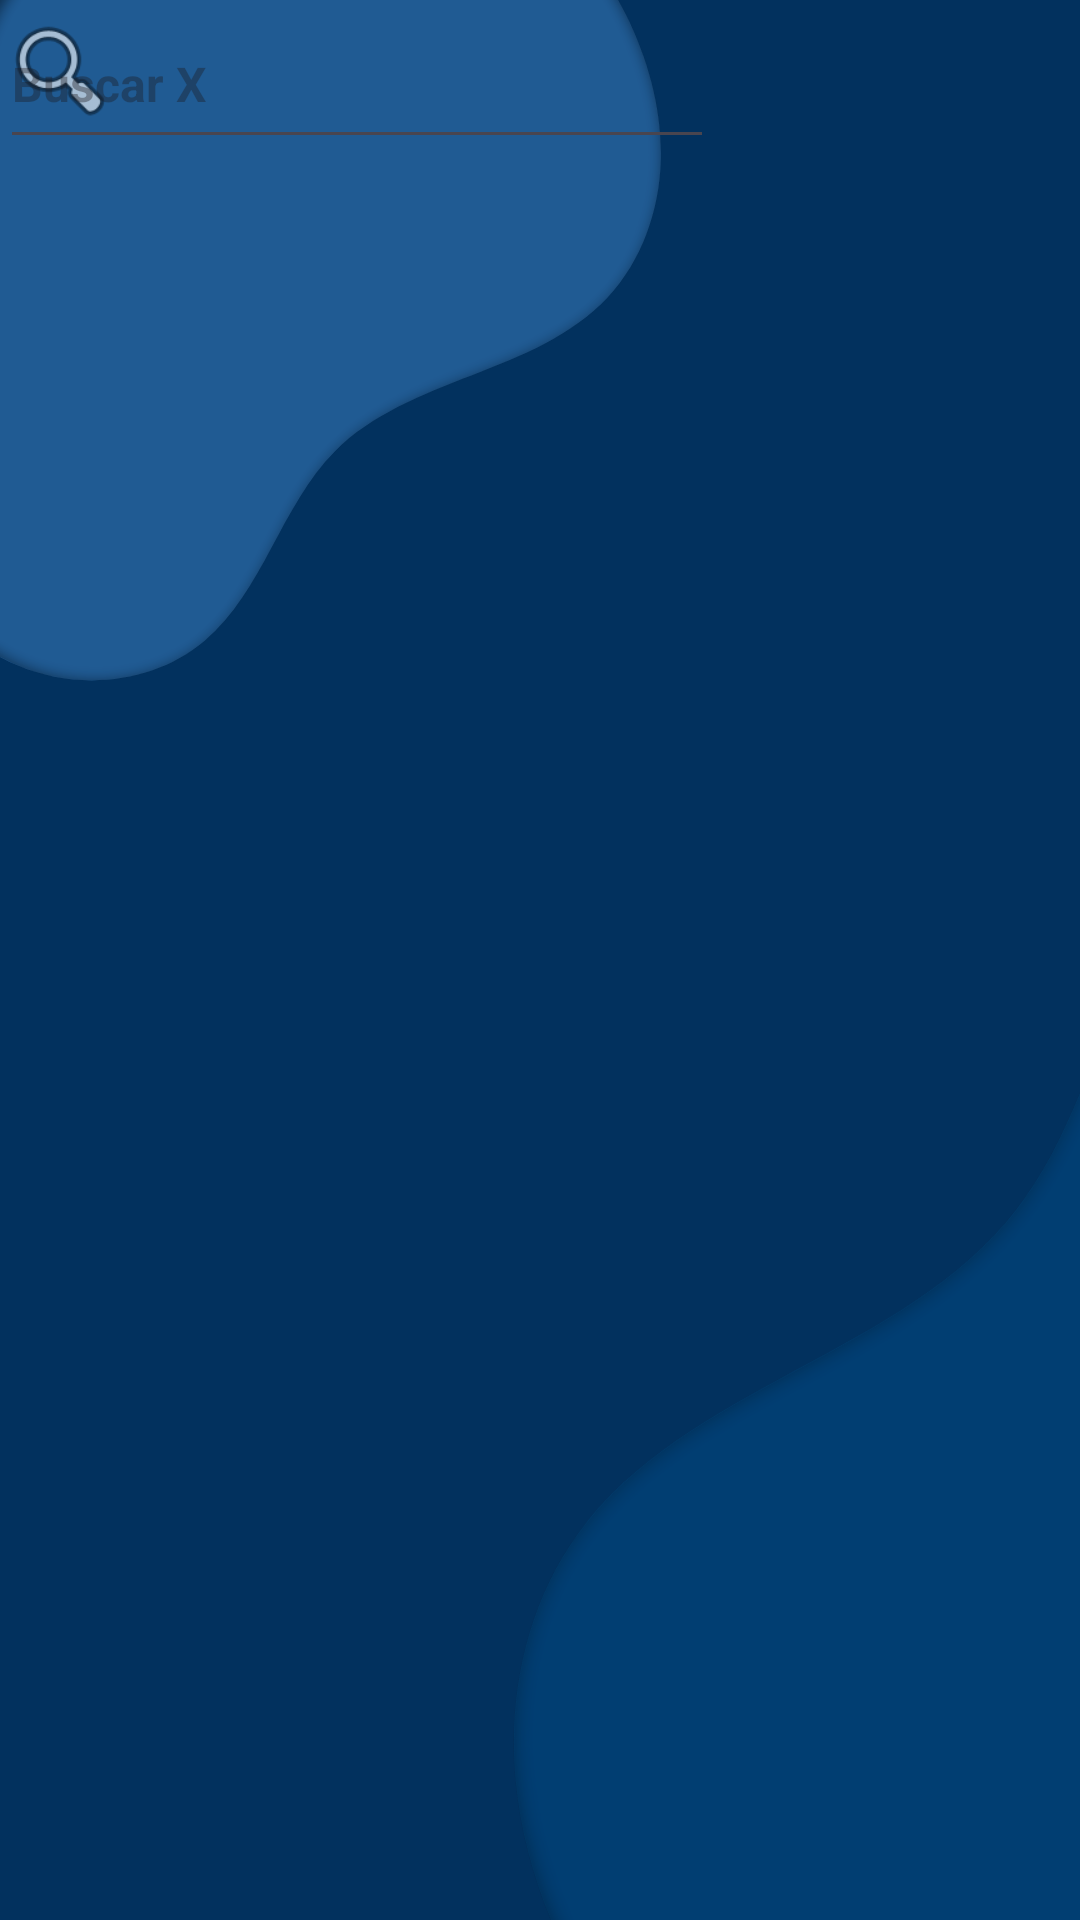

This screen was rendered from an Android layout file. Write that file and the resources it references.
<!-- AndroidManifest.xml: application theme Theme.ProyectoFinalPMI -->
<!-- res/layout/activity_buscarx.xml -->
<?xml version="1.0" encoding="utf-8"?>
<androidx.constraintlayout.widget.ConstraintLayout xmlns:android="http://schemas.android.com/apk/res/android"
    xmlns:app="http://schemas.android.com/apk/res-auto"
    xmlns:tools="http://schemas.android.com/tools"
    android:layout_width="match_parent"
    android:layout_height="match_parent"
    android:background="@drawable/back"
    android:textAlignment="center"
    android:orientation="horizontal"
    tools:context=".ActivityBuscarx">

    <ImageView
        android:id="@+id/imageView"
        android:layout_width="40dp"
        android:layout_height="47dp"
        app:srcCompat="@android:drawable/ic_menu_search"
        tools:layout_editor_absoluteX="98dp"
        tools:layout_editor_absoluteY="7dp" />

    <EditText
        android:id="@+id/searchEditText"
        android:layout_width="238dp"
        android:layout_height="53dp"
        android:hint="Buscar X"
        android:inputType="text"
        android:textColor="#FFFFFF"
        android:textSize="16sp"
        android:textStyle="bold"
        tools:layout_editor_absoluteX="147dp" />

    <ListView
        android:layout_width="398dp"
        android:layout_height="664dp"
        tools:layout_editor_absoluteX="14dp"
        tools:layout_editor_absoluteY="83dp" />

</androidx.constraintlayout.widget.ConstraintLayout>
<!-- resources referenced by this layout -->
<resources>
  <!-- drawable back: png bitmap (drawable, 46125 bytes) -->
  <style name="Theme.ProyectoFinalPMI" parent="Base.Theme.ProyectoFinalPMI" />
  <style name="Base.Theme.ProyectoFinalPMI" parent="Theme.Material3.DayNight.NoActionBar">
          
          
      </style>
</resources>
